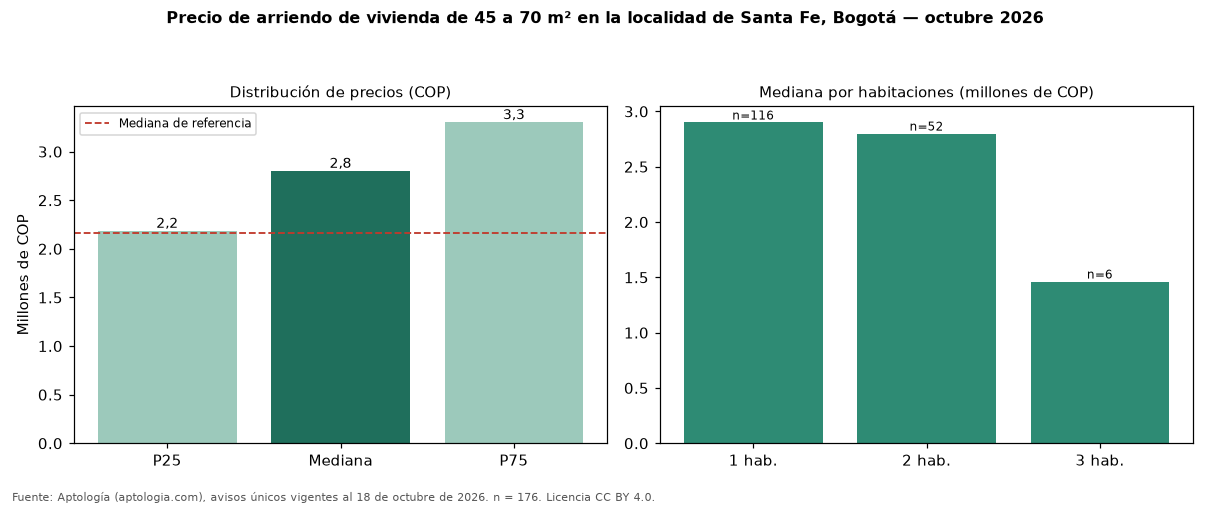

The data file committed next to this chart (first rows):
seccion, metrica, valor_cop, n
precio, p25, 2183362, 176
precio, mediana, 2800000, 176
precio, p75, 3300000, 176
cop_por_m2, p25, 40877, 176
cop_por_m2, mediana, 53043, 176
cop_por_m2, p75, 62824, 176
area, area_mediana_m2, 54.0, 176
habitaciones, 1, 2900000, 116
habitaciones, 2, 2800000, 52
habitaciones, 3, 1462500, 6
administracion, mediana, 428550, 70
estrato, moda, 4, 
parqueadero, porcentaje_con_parqueadero, 55.1, 176
referencia, mediana_referencia, 2162225, 714
referencia, mediana_cop_por_m2_referencia, 58333, 714
